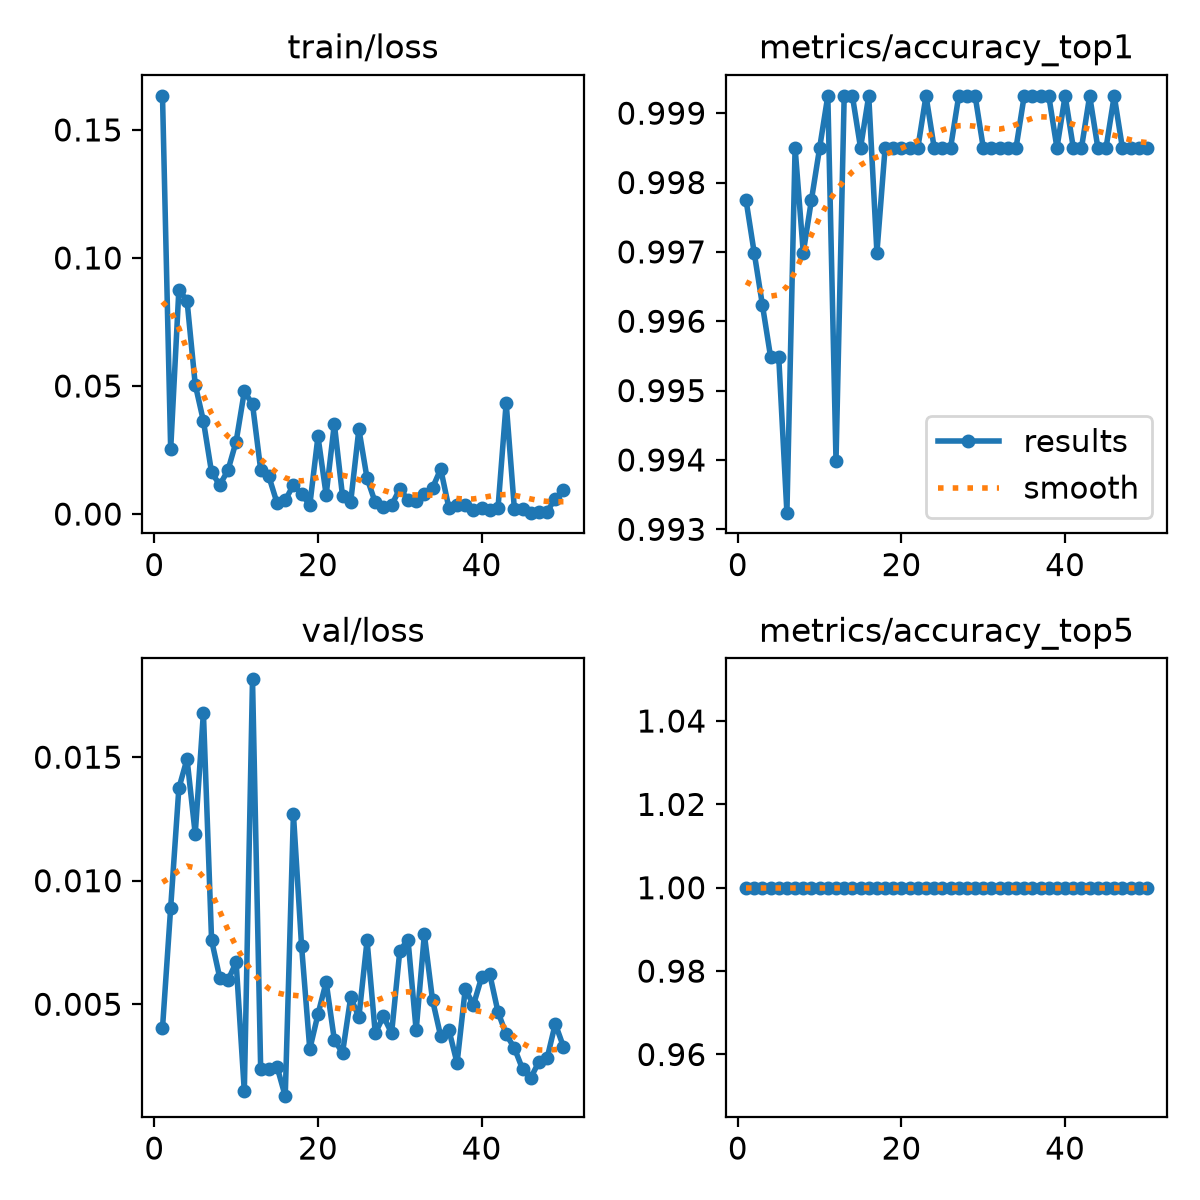

The file beside this chart, header and first rows:
epoch, time, train/loss, metrics/accuracy_top1, metrics/accuracy_top5, val/loss, lr/pg0, lr/pg1, lr/pg2
1, 165.3, 0.1633, 0.9978, 1, 0.00403, 0.0004747, 0.0004747, 0.0004747
2, 288.7, 0.02525, 0.997, 1, 0.00891, 0.0009322, 0.0009322, 0.0009322
3, 404.8, 0.08759, 0.9962, 1, 0.01374, 0.001371, 0.001371, 0.001371
4, 524.6, 0.08332, 0.9955, 1, 0.01493, 0.001344, 0.001344, 0.001344
5, 640.5, 0.05059, 0.9955, 1, 0.01189, 0.001316, 0.001316, 0.001316
6, 784.7, 0.03636, 0.9932, 1, 0.0168, 0.001288, 0.001288, 0.001288
7, 923.1, 0.01624, 0.9985, 1, 0.00759, 0.001259, 0.001259, 0.001259
8, 1077, 0.01139, 0.997, 1, 0.00607, 0.001231, 0.001231, 0.001231
9, 1270, 0.01708, 0.9978, 1, 0.00597, 0.001203, 0.001203, 0.001203
10, 1529, 0.02833, 0.9985, 1, 0.0067, 0.001174, 0.001174, 0.001174
11, 1761, 0.04786, 0.9992, 1, 0.00147, 0.001146, 0.001146, 0.001146
12, 1968, 0.04293, 0.994, 1, 0.01815, 0.001118, 0.001118, 0.001118
13, 2201, 0.01731, 0.9992, 1, 0.00236, 0.001089, 0.001089, 0.001089
14, 2368, 0.01468, 0.9992, 1, 0.00238, 0.001061, 0.001061, 0.001061
15, 2536, 0.00432, 0.9985, 1, 0.00247, 0.001033, 0.001033, 0.001033
16, 2732, 0.00538, 0.9992, 1, 0.00128, 0.001005, 0.001005, 0.001005
17, 2889, 0.0114, 0.997, 1, 0.0127, 0.0009763, 0.0009763, 0.0009763
18, 3028, 0.00796, 0.9985, 1, 0.00734, 0.000948, 0.000948, 0.000948
19, 3162, 0.00342, 0.9985, 1, 0.00318, 0.0009197, 0.0009197, 0.0009197
20, 3296, 0.03029, 0.9985, 1, 0.00459, 0.0008914, 0.0008914, 0.0008914
21, 3430, 0.00753, 0.9985, 1, 0.0059, 0.0008631, 0.0008631, 0.0008631
22, 3560, 0.03522, 0.9985, 1, 0.00356, 0.0008348, 0.0008348, 0.0008348
23, 3694, 0.00706, 0.9992, 1, 0.00303, 0.0008065, 0.0008065, 0.0008065
24, 3826, 0.00474, 0.9985, 1, 0.00528, 0.0007782, 0.0007782, 0.0007782
25, 3958, 0.03314, 0.9985, 1, 0.00448, 0.0007499, 0.0007499, 0.0007499
26, 4091, 0.01397, 0.9985, 1, 0.00758, 0.0007216, 0.0007216, 0.0007216
27, 4234, 0.00455, 0.9992, 1, 0.00383, 0.0006934, 0.0006934, 0.0006934
28, 4443, 0.00267, 0.9992, 1, 0.00451, 0.0006651, 0.0006651, 0.0006651
29, 4605, 0.00348, 0.9992, 1, 0.00383, 0.0006368, 0.0006368, 0.0006368
30, 4727, 0.00989, 0.9985, 1, 0.00716, 0.0006085, 0.0006085, 0.0006085
31, 4849, 0.00552, 0.9985, 1, 0.00762, 0.0005802, 0.0005802, 0.0005802
32, 5017, 0.00523, 0.9985, 1, 0.00394, 0.0005519, 0.0005519, 0.0005519
33, 5184, 0.00803, 0.9985, 1, 0.00783, 0.0005236, 0.0005236, 0.0005236
34, 5345, 0.01022, 0.9985, 1, 0.00517, 0.0004953, 0.0004953, 0.0004953
35, 5510, 0.01759, 0.9992, 1, 0.0037, 0.000467, 0.000467, 0.000467
36, 5688, 0.00238, 0.9992, 1, 0.00396, 0.0004387, 0.0004387, 0.0004387
37, 5854, 0.00351, 0.9992, 1, 0.00262, 0.0004104, 0.0004104, 0.0004104
38, 6069, 0.00369, 0.9992, 1, 0.00562, 0.0003821, 0.0003821, 0.0003821
39, 6281, 0.00154, 0.9985, 1, 0.00497, 0.0003538, 0.0003538, 0.0003538
40, 6449, 0.00246, 0.9992, 1, 0.00609, 0.0003255, 0.0003255, 0.0003255
41, 6641, 0.00165, 0.9985, 1, 0.00621, 0.0002972, 0.0002972, 0.0002972
42, 6815, 0.00228, 0.9985, 1, 0.00469, 0.0002689, 0.0002689, 0.0002689
43, 6982, 0.04341, 0.9992, 1, 0.00378, 0.0002406, 0.0002406, 0.0002406
44, 7145, 0.00217, 0.9985, 1, 0.00323, 0.0002123, 0.0002123, 0.0002123
45, 7307, 0.00195, 0.9985, 1, 0.00238, 0.0001841, 0.0001841, 0.0001841
46, 7469, 0.00055, 0.9992, 1, 0.00202, 0.0001558, 0.0001558, 0.0001558
47, 7735, 0.00064, 0.9985, 1, 0.00267, 0.0001275, 0.0001275, 0.0001275
48, 8032, 0.00099, 0.9985, 1, 0.00281, 9.91726e-05, 9.91726e-05, 9.91726e-05
49, 8259, 0.006, 0.9985, 1, 0.00421, 7.08784e-05, 7.08784e-05, 7.08784e-05
50, 8429, 0.00922, 0.9985, 1, 0.00328, 4.25842e-05, 4.25842e-05, 4.25842e-05
